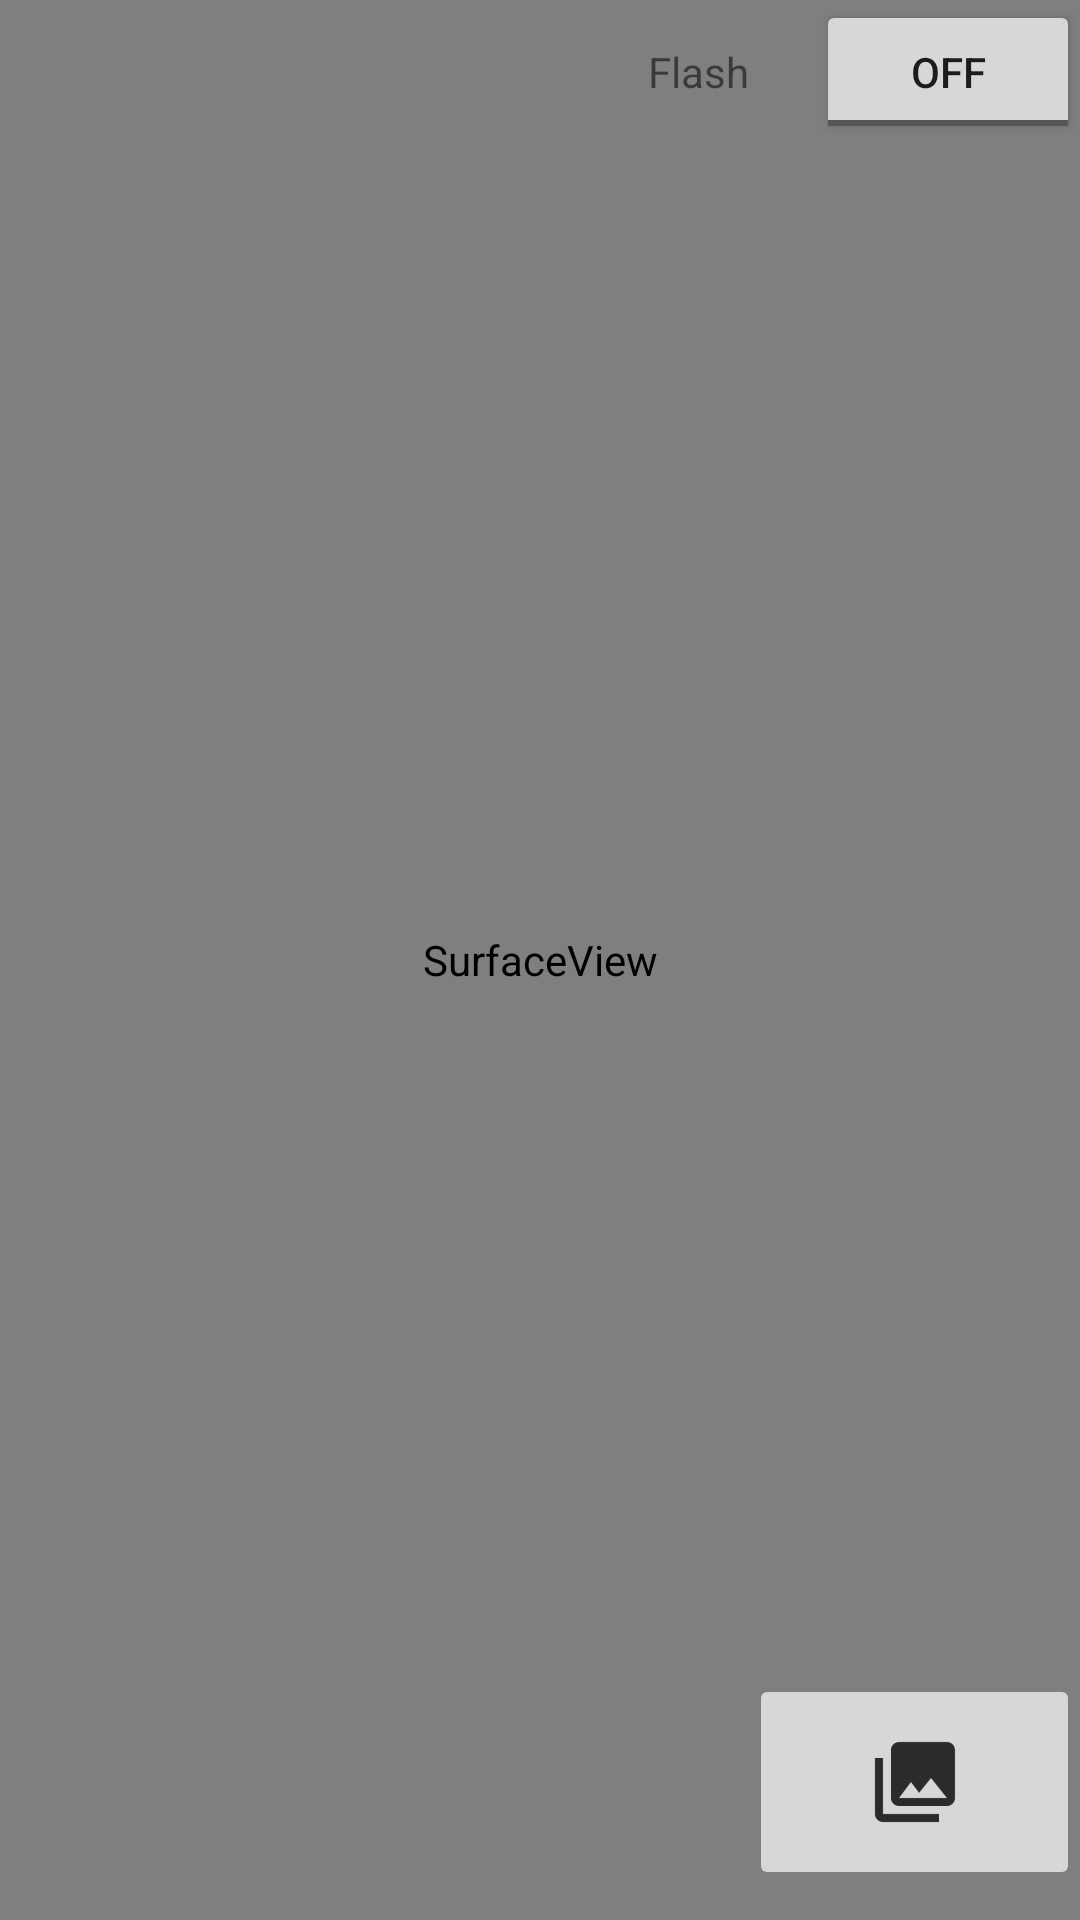

Here is an Android app screen rendered from its layout file. Give the layout XML and the strings, colors and styles it references.
<!-- AndroidManifest.xml: application theme AppTheme -->
<!-- res/layout/activity_camera.xml -->
<?xml version="1.0" encoding="utf-8"?>
<FrameLayout xmlns:android="http://schemas.android.com/apk/res/android"
    xmlns:tools="http://schemas.android.com/tools"
    android:layout_width="match_parent"
    android:layout_height="match_parent"
    tools:context=".CameraActivity">

<RelativeLayout
    android:id="@+id/containerImg"
    android:layout_width="match_parent"
    android:layout_height="match_parent" >

    <SurfaceView
        android:id="@+id/surfaceView1"
        android:layout_width="match_parent"
        android:layout_height="match_parent"
        android:layout_centerInParent="true" />

    <GridView
        android:layout_width="fill_parent"
        android:layout_height="fill_parent">
    </GridView>

    <ImageView
        android:id="@+id/imageView1"
        android:layout_width="wrap_content"
        android:layout_height="wrap_content"
        android:layout_alignBottom="@+id/surfaceView1"
        android:layout_alignLeft="@+id/surfaceView1"
        android:layout_marginLeft="10dp"
        android:src="@drawable/grid" />

    <Button
        android:id="@+id/button_camera"
        android:layout_width="72dp"
        android:layout_height="72dp"
        android:layout_gravity="bottom|center_vertical"
        android:background="@drawable/camera_btn"
        android:layout_alignParentBottom="true"
        android:layout_marginBottom="10dp"
        android:layout_centerHorizontal="true"
        />

    <ToggleButton
        android:id="@+id/button_flash"
        android:layout_width="wrap_content"
        android:layout_height="wrap_content"
        android:text="Flash Button"
        android:layout_alignParentTop="true"
        android:layout_alignParentRight="true"
        android:layout_alignParentEnd="true"/>

    <TextView
        android:id="@+id/textview_flash"
        android:layout_width="wrap_content"
        android:layout_height="wrap_content"
        android:text="Flash"
        android:layout_alignParentTop="true"
        android:layout_toLeftOf="@+id/button_flash"
        android:layout_alignBottom="@+id/button_flash"
        android:layout_toRightOf="@+id/button_camera"
        android:layout_toEndOf="@+id/button_camera"
        android:gravity="center_vertical|right"/>

    <ImageButton
        android:id="@+id/button_gallery"
        android:layout_width="72dp"
        android:layout_height="72dp"
        android:src="@drawable/gallery_btn"
        android:layout_alignBottom="@+id/button_camera"
        android:layout_alignParentRight="true"
        android:layout_alignParentEnd="true"
        android:layout_alignTop="@+id/button_camera"
        android:layout_toRightOf="@+id/textview_flash"
        android:layout_toEndOf="@+id/textview_flash"/>


</RelativeLayout>

</FrameLayout>
<!-- resources referenced by this layout -->
<resources>
  <!-- drawable gallery_btn: png bitmap (drawable-hdpi, 432 bytes) -->
  <style name="AppTheme" parent="Theme.AppCompat.Light.DarkActionBar">
          
          <item name="colorPrimary">@color/primary</item>
          <item name="colorPrimaryDark">@color/primary_dark</item>
          <item name="colorAccent">@color/accent</item>
      </style>
  <color name="primary">#E43F3F</color>
  <color name="primary_dark">#E12929</color>
  <color name="accent">#FFFFFF</color>
</resources>
